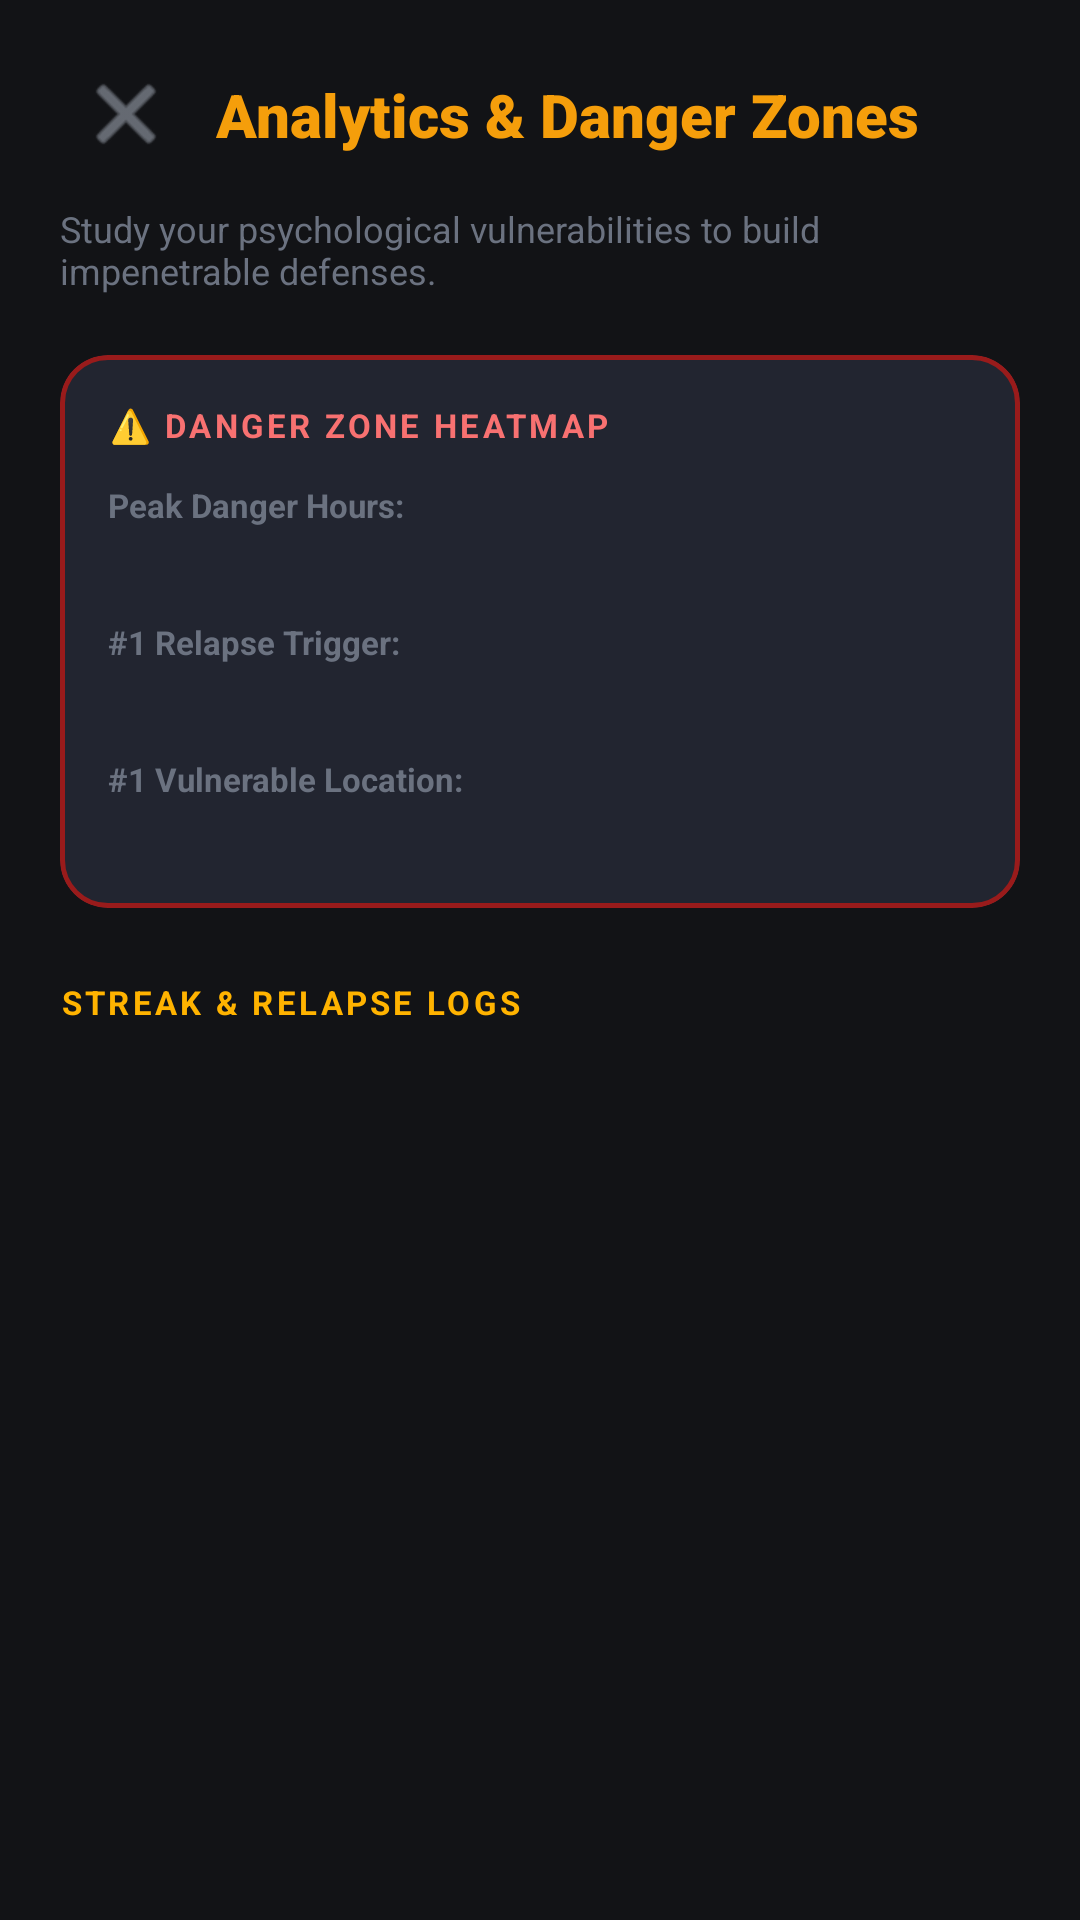

Android layout source for this screen:
<!-- AndroidManifest.xml: application theme Theme.ChadMode -->
<!-- res/layout/activity_analytics.xml -->
<?xml version="1.0" encoding="utf-8"?>
<androidx.core.widget.NestedScrollView xmlns:android="http://schemas.android.com/apk/res/android"
    xmlns:app="http://schemas.android.com/apk/res-auto"
    xmlns:tools="http://schemas.android.com/tools"
    android:id="@+id/rootAnalyticsScrollView"
    android:layout_width="match_parent"
    android:layout_height="match_parent"
    android:background="@color/bg_dark"
    android:fillViewport="true">

    <androidx.constraintlayout.widget.ConstraintLayout
        android:id="@+id/analyticsContainer"
        android:layout_width="match_parent"
        android:layout_height="wrap_content"
        android:paddingStart="20dp"
        android:paddingTop="16dp"
        android:paddingEnd="20dp"
        android:paddingBottom="24dp">

        
        <ImageButton
            android:id="@+id/btnCloseAnalytics"
            android:layout_width="44dp"
            android:layout_height="44dp"
            android:background="?attr/selectableItemBackgroundBorderless"
            android:contentDescription="Back to Dashboard"
            android:src="@android:drawable/ic_menu_close_clear_cancel"
            app:layout_constraintStart_toStartOf="parent"
            app:layout_constraintTop_toTopOf="parent"
            app:tint="@color/text_secondary" />

        <TextView
            android:id="@+id/tvAnalyticsTitle"
            android:layout_width="0dp"
            android:layout_height="wrap_content"
            android:layout_marginStart="8dp"
            android:fontFamily="sans-serif-black"
            android:text="@string/title_analytics"
            android:textColor="@color/gold_primary"
            android:textSize="20sp"
            app:layout_constraintBottom_toBottomOf="@id/btnCloseAnalytics"
            app:layout_constraintEnd_toEndOf="parent"
            app:layout_constraintStart_toEndOf="@id/btnCloseAnalytics"
            app:layout_constraintTop_toTopOf="@id/btnCloseAnalytics" />

        <TextView
            android:id="@+id/tvAnalyticsSubtitle"
            android:layout_width="match_parent"
            android:layout_height="wrap_content"
            android:layout_marginTop="8dp"
            android:text="@string/subtitle_analytics"
            android:textColor="@color/text_muted"
            android:textSize="12sp"
            app:layout_constraintTop_toBottomOf="@id/btnCloseAnalytics" />

        
        <com.google.android.material.card.MaterialCardView
            android:id="@+id/cardDangerZone"
            android:layout_width="match_parent"
            android:layout_height="wrap_content"
            android:layout_marginTop="20dp"
            app:cardBackgroundColor="@color/surface_card"
            app:cardCornerRadius="16dp"
            app:cardElevation="0dp"
            app:strokeColor="@color/crimson_dark"
            app:strokeWidth="1.5dp"
            app:layout_constraintTop_toBottomOf="@id/tvAnalyticsSubtitle">

            <LinearLayout
                android:layout_width="match_parent"
                android:layout_height="wrap_content"
                android:orientation="vertical"
                android:padding="16dp">

                <TextView
                    android:layout_width="wrap_content"
                    android:layout_height="wrap_content"
                    android:letterSpacing="0.1"
                    android:text="@string/header_danger_zone"
                    android:textColor="@color/crimson_glow"
                    android:textSize="11sp"
                    android:textStyle="bold" />

                
                <TextView
                    android:layout_width="wrap_content"
                    android:layout_height="wrap_content"
                    android:layout_marginTop="12dp"
                    android:text="@string/label_most_vulnerable_time"
                    android:textColor="@color/text_muted"
                    android:textSize="11sp"
                    android:textStyle="bold" />

                <TextView
                    android:id="@+id/tvDangerPeriod"
                    android:layout_width="wrap_content"
                    android:layout_height="wrap_content"
                    android:layout_marginTop="2dp"
                    android:fontFamily="sans-serif-black"
                    android:textColor="@color/flame_orange"
                    android:textSize="14sp"
                    tools:text="Late Night (23:00 - 05:00) • 60% of relapses" />

                
                <TextView
                    android:layout_width="wrap_content"
                    android:layout_height="wrap_content"
                    android:layout_marginTop="10dp"
                    android:text="@string/label_top_trigger"
                    android:textColor="@color/text_muted"
                    android:textSize="11sp"
                    android:textStyle="bold" />

                <TextView
                    android:id="@+id/tvDangerTrigger"
                    android:layout_width="wrap_content"
                    android:layout_height="wrap_content"
                    android:layout_marginTop="2dp"
                    android:textColor="@color/gold_primary"
                    android:textSize="14sp"
                    android:textStyle="bold"
                    tools:text="🌙 Late Night Exhaustion" />

                
                <TextView
                    android:layout_width="wrap_content"
                    android:layout_height="wrap_content"
                    android:layout_marginTop="10dp"
                    android:text="@string/label_top_location"
                    android:textColor="@color/text_muted"
                    android:textSize="11sp"
                    android:textStyle="bold" />

                <TextView
                    android:id="@+id/tvDangerLocation"
                    android:layout_width="wrap_content"
                    android:layout_height="wrap_content"
                    android:layout_marginTop="2dp"
                    android:textColor="@color/text_primary"
                    android:textSize="13sp"
                    tools:text="🛏️ Bedroom (Bed with Phone)" />

            </LinearLayout>
        </com.google.android.material.card.MaterialCardView>

        
        <TextView
            android:id="@+id/tvHeaderHistory"
            android:layout_width="match_parent"
            android:layout_height="wrap_content"
            android:layout_marginTop="24dp"
            android:letterSpacing="0.1"
            android:text="@string/header_history"
            android:textColor="@color/amber_glow"
            android:textSize="11sp"
            android:textStyle="bold"
            app:layout_constraintTop_toBottomOf="@id/cardDangerZone" />

        
        <com.google.android.material.card.MaterialCardView
            android:id="@+id/cardEmptyState"
            android:layout_width="match_parent"
            android:layout_height="wrap_content"
            android:layout_marginTop="12dp"
            android:visibility="gone"
            app:cardBackgroundColor="@color/surface_card"
            app:cardCornerRadius="14dp"
            app:cardElevation="0dp"
            app:strokeColor="@color/surface_card_stroke"
            app:strokeWidth="1dp"
            app:layout_constraintTop_toBottomOf="@id/tvHeaderHistory"
            tools:visibility="visible">

            <LinearLayout
                android:layout_width="match_parent"
                android:layout_height="wrap_content"
                android:gravity="center"
                android:orientation="vertical"
                android:padding="24dp">

                <TextView
                    android:layout_width="wrap_content"
                    android:layout_height="wrap_content"
                    android:text="@string/empty_analytics_title"
                    android:textColor="@color/gold_primary"
                    android:textSize="20sp"
                    android:textStyle="bold" />

                <TextView
                    android:layout_width="wrap_content"
                    android:layout_height="wrap_content"
                    android:layout_marginTop="6dp"
                    android:gravity="center"
                    android:text="@string/empty_analytics_desc"
                    android:textColor="@color/text_secondary"
                    android:textSize="13sp" />
            </LinearLayout>
        </com.google.android.material.card.MaterialCardView>

        
        <androidx.recyclerview.widget.RecyclerView
            android:id="@+id/rvRelapseHistory"
            android:layout_width="match_parent"
            android:layout_height="wrap_content"
            android:layout_marginTop="12dp"
            android:nestedScrollingEnabled="false"
            app:layout_constraintTop_toBottomOf="@id/tvHeaderHistory"
            tools:itemCount="3"
            tools:listitem="@layout/item_relapse_history" />

    </androidx.constraintlayout.widget.ConstraintLayout>
</androidx.core.widget.NestedScrollView>
<!-- res/layout/item_relapse_history.xml (included above) -->
<?xml version="1.0" encoding="utf-8"?>
<com.google.android.material.card.MaterialCardView xmlns:android="http://schemas.android.com/apk/res/android"
    xmlns:app="http://schemas.android.com/apk/res-auto"
    xmlns:tools="http://schemas.android.com/tools"
    android:layout_width="match_parent"
    android:layout_height="wrap_content"
    android:layout_marginBottom="10dp"
    app:cardBackgroundColor="@color/surface_card"
    app:cardCornerRadius="14dp"
    app:cardElevation="0dp"
    app:strokeColor="@color/surface_card_stroke"
    app:strokeWidth="1dp">

    <LinearLayout
        android:layout_width="match_parent"
        android:layout_height="wrap_content"
        android:orientation="vertical"
        android:padding="14dp">

        <RelativeLayout
            android:layout_width="match_parent"
            android:layout_height="wrap_content">

            <TextView
                android:id="@+id/tvHistoryDate"
                android:layout_width="wrap_content"
                android:layout_height="wrap_content"
                android:layout_alignParentStart="true"
                android:textColor="@color/text_muted"
                android:textSize="11sp"
                android:textStyle="bold"
                tools:text="Nov 18, 2026 • 02:45 AM" />

            <TextView
                android:id="@+id/tvHistoryDuration"
                android:layout_width="wrap_content"
                android:layout_height="wrap_content"
                android:layout_alignParentEnd="true"
                android:fontFamily="sans-serif-black"
                android:textColor="@color/flame_orange"
                android:textSize="13sp"
                tools:text="Streak: 3d 14h" />
        </RelativeLayout>

        
        <LinearLayout
            android:layout_width="match_parent"
            android:layout_height="wrap_content"
            android:layout_marginTop="8dp"
            android:orientation="horizontal">

            <TextView
                android:id="@+id/tvHistoryTrigger"
                android:layout_width="wrap_content"
                android:layout_height="wrap_content"
                android:background="@drawable/bg_ticker_box"
                android:paddingStart="8dp"
                android:paddingTop="3dp"
                android:paddingEnd="8dp"
                android:paddingBottom="3dp"
                android:textColor="@color/gold_accent"
                android:textSize="11sp"
                tools:text="🌙 Late Night Exhaustion" />

            <TextView
                android:id="@+id/tvHistoryLocation"
                android:layout_width="wrap_content"
                android:layout_height="wrap_content"
                android:layout_marginStart="6dp"
                android:background="@drawable/bg_ticker_box"
                android:paddingStart="8dp"
                android:paddingTop="3dp"
                android:paddingEnd="8dp"
                android:paddingBottom="3dp"
                android:textColor="@color/text_secondary"
                android:textSize="11sp"
                tools:text="🛏️ Bedroom" />
        </LinearLayout>

        
        <TextView
            android:id="@+id/tvHistoryLie"
            android:layout_width="match_parent"
            android:layout_height="wrap_content"
            android:layout_marginTop="8dp"
            android:textColor="@color/text_primary"
            android:textSize="12sp"
            android:textStyle="italic"
            android:visibility="gone"
            tools:text="&quot;Just one peek won't hurt, I worked hard today.&quot;"
            tools:visibility="visible" />

    </LinearLayout>
</com.google.android.material.card.MaterialCardView>
<!-- resources referenced by this layout -->
<resources>
  <color name="amber_glow">#FFB300</color>
  <color name="bg_dark">#121316</color>
  <color name="crimson_dark">#991B1B</color>
  <color name="crimson_glow">#F87171</color>
  <color name="flame_orange">#F97316</color>
  <color name="gold_accent">#FBBF24</color>
  <color name="gold_primary">#F59E0B</color>
  <color name="surface_card">#222530</color>
  <color name="surface_card_stroke">#303444</color>
  <color name="text_muted">#6B7280</color>
  <color name="text_primary">#F9FAFB</color>
  <color name="text_secondary">#9CA3AF</color>
  <!-- drawable bg_ticker_box (drawable) -->
  <?xml version="1.0" encoding="utf-8"?>
  <shape xmlns:android="http://schemas.android.com/apk/res/android"
      android:shape="rectangle">
      <solid android:color="@color/ticker_box_bg" />
      <stroke
          android:width="1dp"
          android:color="@color/ticker_box_stroke" />
      <corners android:radius="12dp" />
  </shape>
  <string name="empty_analytics_desc">No relapses recorded yet. Keep your discipline unbreakable.</string>
  <string name="empty_analytics_title">Clean Slate 🗿</string>
  <string name="header_danger_zone">⚠️ DANGER ZONE HEATMAP</string>
  <string name="header_history">STREAK &amp; RELAPSE LOGS</string>
  <string name="label_most_vulnerable_time">Peak Danger Hours:</string>
  <string name="label_top_location">#1 Vulnerable Location:</string>
  <string name="label_top_trigger">#1 Relapse Trigger:</string>
  <string name="subtitle_analytics">Study your psychological vulnerabilities to build impenetrable defenses.</string>
  <string name="title_analytics">Analytics &amp; Danger Zones</string>
  <style name="Theme.ChadMode" parent="Base.Theme.ChadMode" />
  <color name="ticker_box_bg">#171920</color>
  <color name="ticker_box_stroke">#282C3A</color>
  <style name="Base.Theme.ChadMode" parent="Theme.Material3.DayNight.NoActionBar">
          
          <item name="colorPrimary">@color/gold_primary</item>
          <item name="colorOnPrimary">@color/black</item>
          <item name="colorSecondary">@color/flame_orange</item>
          <item name="colorOnSecondary">@color/white</item>
          <item name="colorSurface">@color/surface_dark</item>
          <item name="colorOnSurface">@color/text_primary</item>
          <item name="android:colorBackground">@color/bg_dark</item>
          <item name="colorOnBackground">@color/text_primary</item>
          
          
          <item name="android:statusBarColor">@android:color/transparent</item>
          <item name="android:navigationBarColor">@android:color/transparent</item>
          <item name="android:windowLightStatusBar">false</item>
          <item name="android:windowLightNavigationBar">false</item>
      </style>
  <color name="black">#FF000000</color>
  <color name="white">#FFFFFFFF</color>
  <color name="surface_dark">#1A1C23</color>
</resources>
